Photos from the image-classification dataset "processed" in the GitHub repository orgabbay23-lgtm/smart-recycling-ai. Its 2 classes are: fresh, rotten.

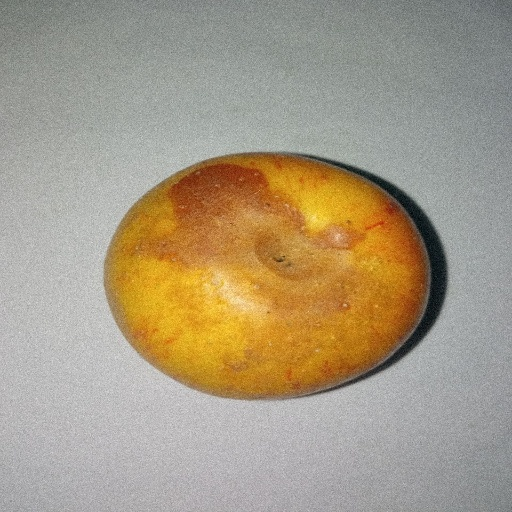
Label: rotten

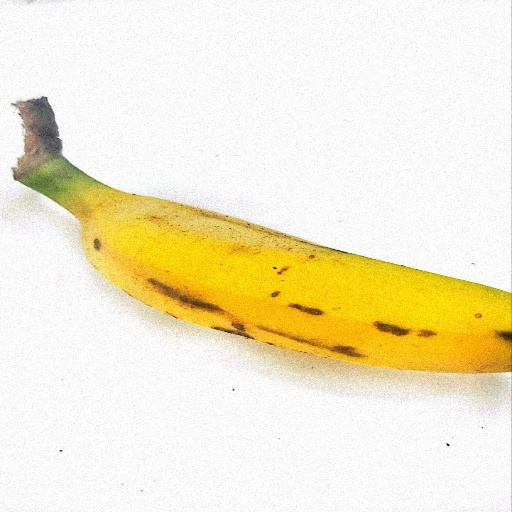
Label: fresh

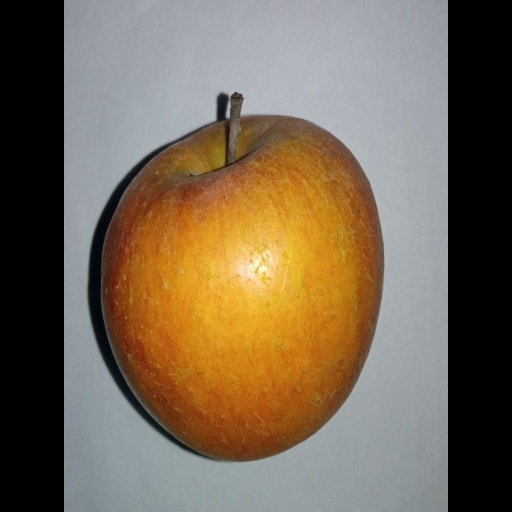
Label: fresh

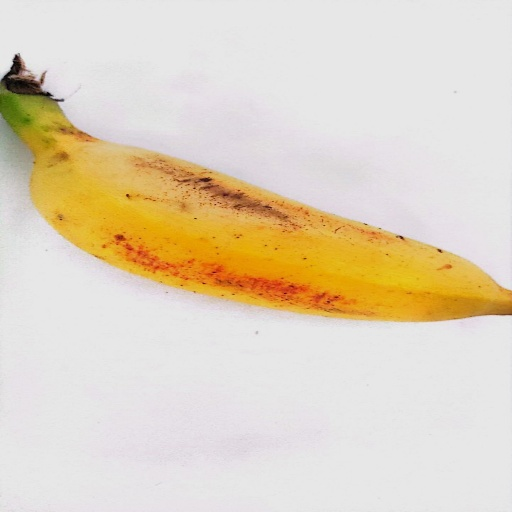
Label: fresh

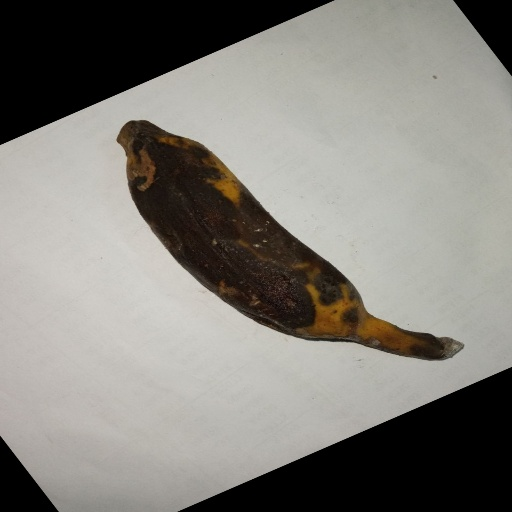
Label: rotten

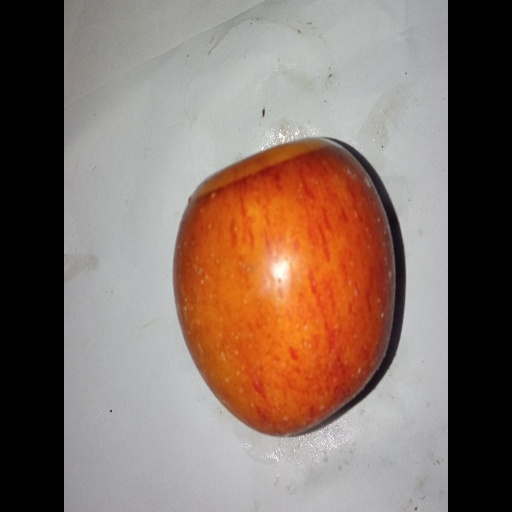
Label: rotten
